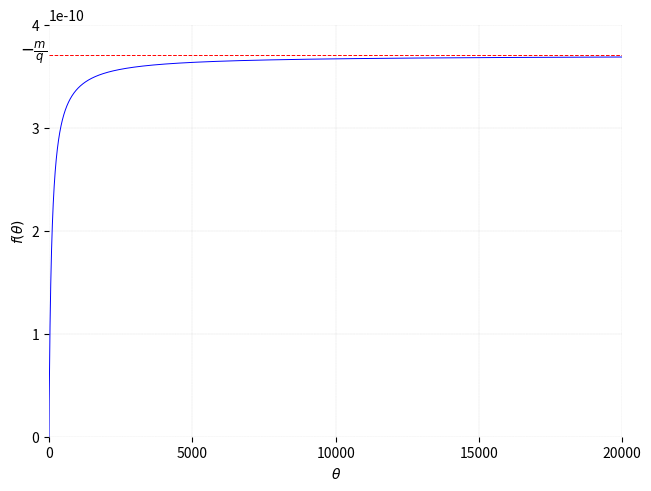
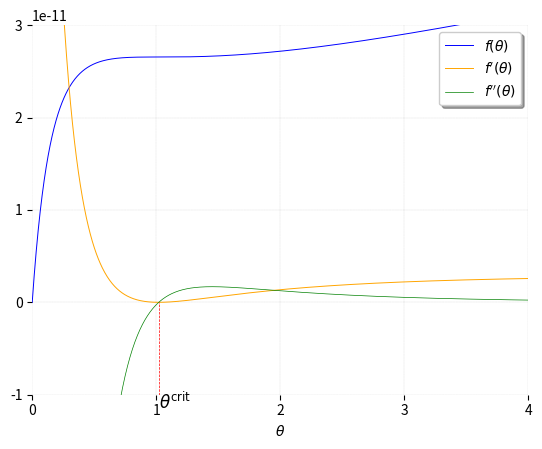
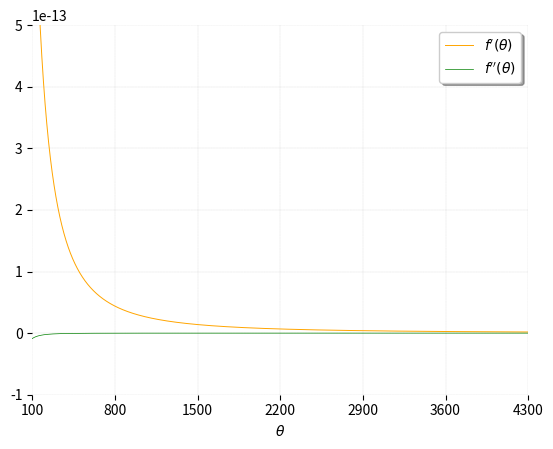
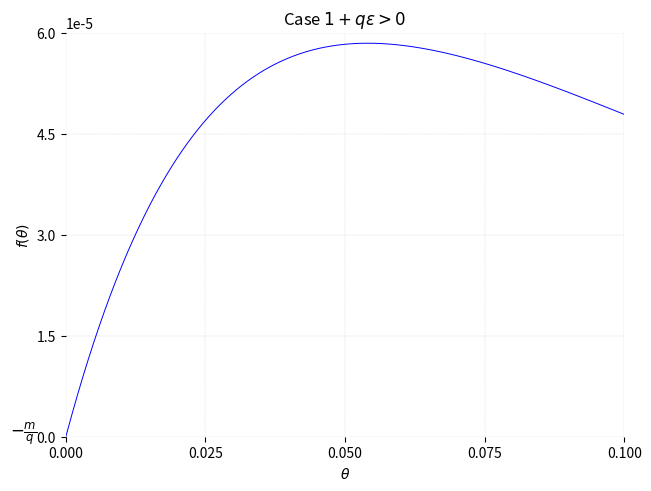
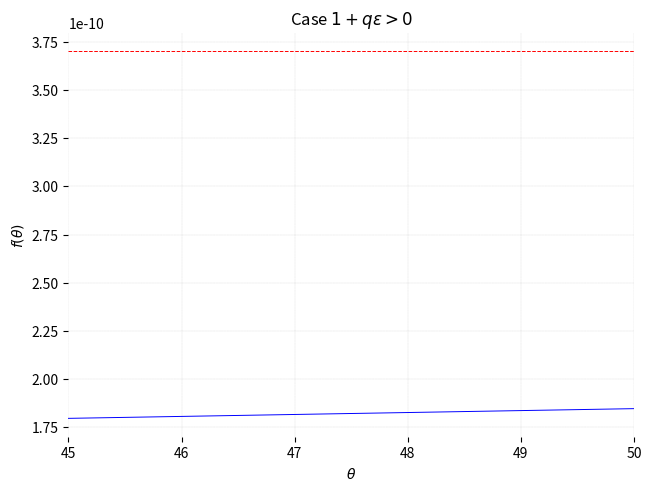
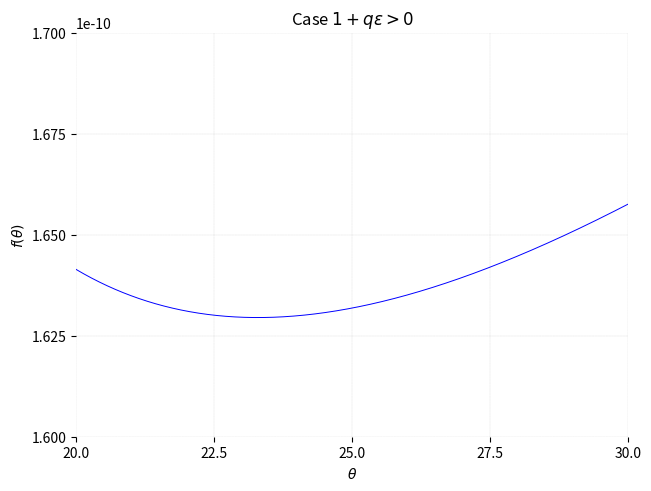
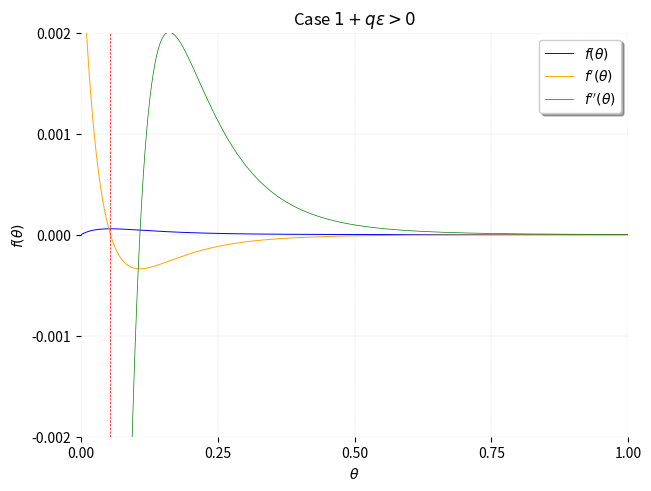
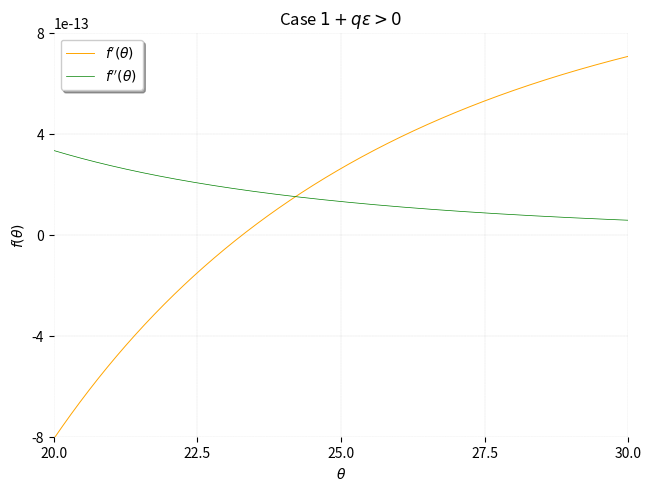
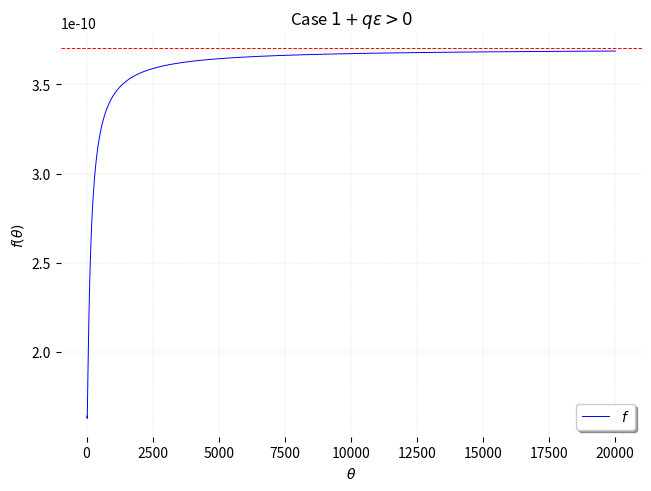
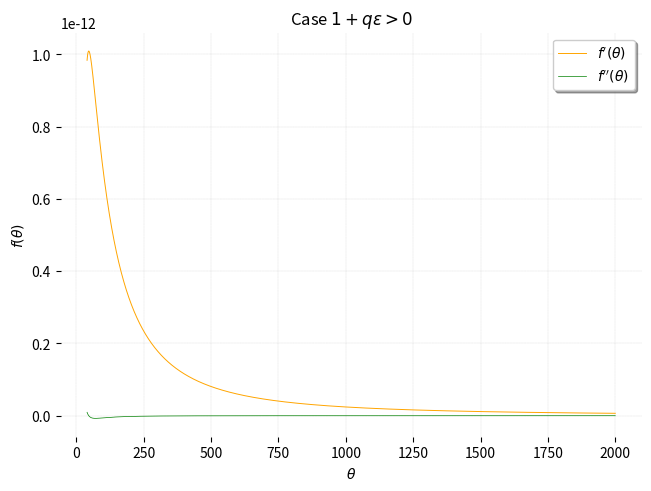
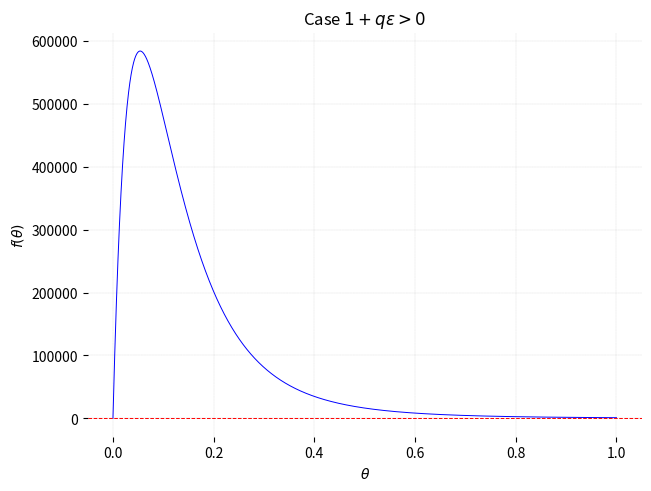
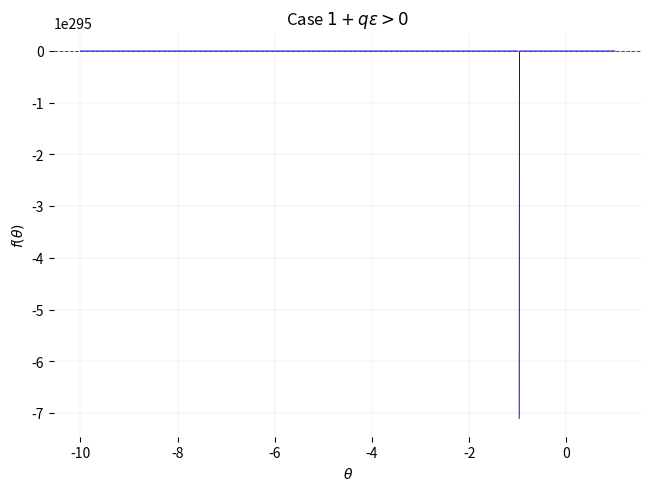
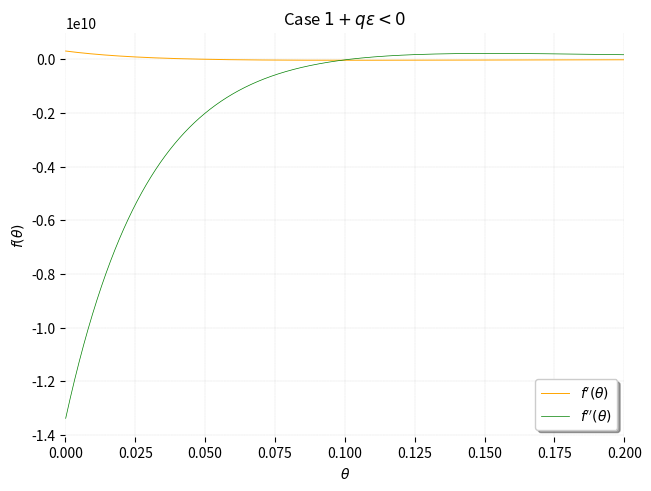
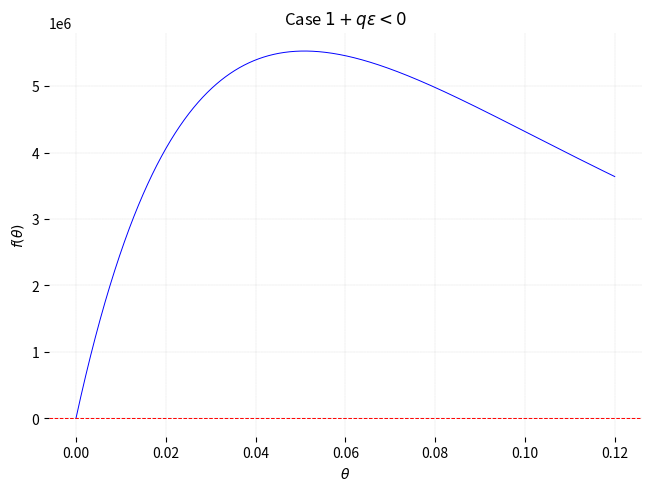
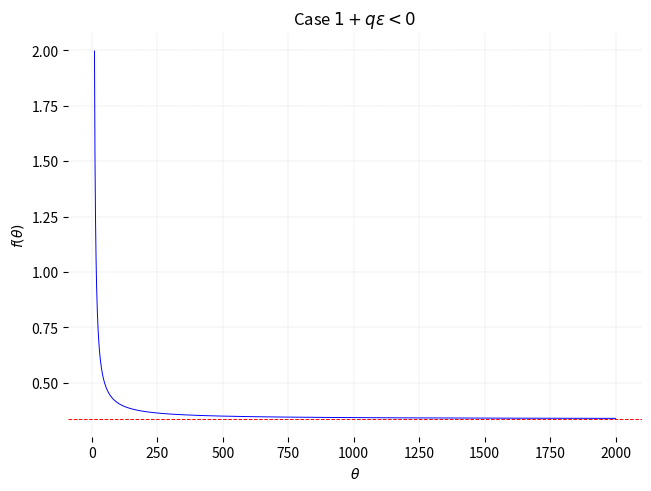

Write Python code to recreate these figures, in order.
#!/usr/bin/env python
import matplotlib.pyplot as plt
import numpy as np

"""Case Δ = 0, q < 0.
"""
m = 3.702113166195264e-12
ε = 4 - 4e-2
θ0 = 1
q = -1e-2
Δ = ε * (ε - 4 * θ0 - 4 * q * θ0**2)
assert np.isclose(a=Δ, b=0) and q < 0

θcrit = (ε - 2 * θ0) / (2 * (1 + q * ε))

θ = np.linspace(start=0, stop=20000, num=20000)
f = m * θ / (1 - q * θ) * np.exp(ε / (θ0 + θ))

fig, ax = plt.subplots(layout="constrained")
ax.plot(θ, f, label=r"$f$", linewidth=0.7, color="blue")
ax.grid(c="gray", linewidth=0.1, linestyle="dashed")
ax.axhline(-m / q, color="red", linestyle="dashed", linewidth=0.7)
ax.set_xlim(θ[0], θ[-1])
ax.set_ylim(0, 4e-10)
ax.text(x=-1e3, y=-m / q, s=r"$-\frac{m}{q}$", fontdict=dict(size=12))
ax.set_xticks(ticks=np.linspace(start=θ[0], stop=θ[-1], num=5))
ax.set_yticks(ticks=np.linspace(start=0, stop=4e-10, num=5))
ax.set_xlabel(xlabel=r"$\theta$")
ax.set_ylabel(ylabel=r"$f\left(\theta\right)$")
ax.spines["bottom"].set_color("none")
ax.spines["top"].set_color("none")
ax.spines["left"].set_color("none")
ax.spines["right"].set_color("none")
plt.savefig("casedeltazeroa.pdf", transparent=True, bbox_inches="tight")
plt.clf()

θ = np.linspace(start=0, stop=4, num=1000)
f = m * θ / (1 - q * θ) * np.exp(ε / (θ0 + θ))
fprime = f * (1 / θ + q / (1 - q * θ) - ε / (θ0 + θ) ** 2)
fprimeprime = -f * (
    (2 * ε * q) / ((1 - q * θ) * (θ0 + θ) ** 2)
    - ε * (2 + ε / (θ0 + θ)) / (θ0 + θ) ** 3
    + 2 * ε / (θ * (θ0 + θ) ** 2)
    - 2 * q**2 / (1 - q * θ) ** 2
    - 2 * q / (θ * (1 - q * θ))
)
fig, ax = plt.subplots()
ax.plot(θ, f, label=r"$f\left(\theta\right)$", linewidth=0.7, color="blue")
ax.plot(
    θ, fprime, label=r"$f^{\prime}\left(\theta\right)$", linewidth=0.7, color="orange"
)
ax.plot(
    θ,
    fprimeprime,
    label=r"$f^{\prime\prime}\left(\theta\right)$",
    linewidth=0.5,
    color="green",
)
ax.legend(loc="best", shadow=True)
ax.grid(c="gray", linewidth=0.1, linestyle="dashed")
ax.axvline(θcrit, ymin=0, ymax=1 / 4, color="red", linestyle="dashed", linewidth=0.5)
ax.text(x=θcrit, y=-1.15e-11, s=r"$\theta^{\text{crit}}$", fontdict=dict(size=12))
ax.set_xlim(θ[0], θ[-1])
ax.set_ylim(-1e-11, 3e-11)
ax.set_xlabel(xlabel=r"$\theta$")
ax.set_xticks(ticks=np.linspace(start=θ[0], stop=θ[-1], num=5))
ax.set_yticks(ticks=np.linspace(start=-1e-11, stop=3e-11, num=5))
ax.spines["bottom"].set_color("none")
ax.spines["top"].set_color("none")
ax.spines["left"].set_color("none")
ax.spines["right"].set_color("none")
plt.savefig("casedeltazerob.pdf", transparent=True, bbox_inches="tight")
plt.clf()

θ = np.linspace(start=100, stop=4300, num=3000)
f = m * θ / (1 - q * θ) * np.exp(ε / (θ0 + θ))
fprime = f * (1 / θ + q / (1 - q * θ) - ε / (θ0 + θ) ** 2)
fprimeprime = -f * (
    (2 * ε * q) / ((1 - q * θ) * (θ0 + θ) ** 2)
    - ε * (2 + ε / (θ0 + θ)) / (θ0 + θ) ** 3
    + 2 * ε / (θ * (θ0 + θ) ** 2)
    - 2 * q**2 / (1 - q * θ) ** 2
    - 2 * q / (θ * (1 - q * θ))
)
fig, ax = plt.subplots()
ax.plot(
    θ, fprime, label=r"$f^{\prime}\left(\theta\right)$", linewidth=0.7, color="orange"
)
ax.plot(
    θ,
    fprimeprime,
    label=r"$f^{\prime\prime}\left(\theta\right)$",
    linewidth=0.5,
    color="green",
)
ax.legend(loc="best", shadow=True)
ax.grid(c="gray", linewidth=0.1, linestyle="dashed")
ax.set_xlim(θ[0], θ[-1])
ax.set_ylim(-1e-13, 5e-13)
ax.set_xlabel(xlabel=r"$\theta$")
ax.set_xticks(ticks=np.linspace(start=θ[0], stop=θ[-1], num=7))
ax.set_yticks(ticks=np.linspace(start=-1e-13, stop=5e-13, num=7))
ax.spines["bottom"].set_color("none")
ax.spines["top"].set_color("none")
ax.spines["left"].set_color("none")
ax.spines["right"].set_color("none")
plt.savefig("casedeltazeroc.pdf", transparent=True, bbox_inches="tight")
plt.clf()

"""Case Δ > 0, q < 0, 1 + q * ε > 0
"""

m = 3.702113166195264e-12
ε = 20.546467805308318
θ0 = 1
q = -1e-2

Δ = ε * (ε - 4 * θ0 - 4 * q * θ0**2)
assert Δ > 0 and q < 0 and (1 + q * ε) > 0
print(f"Case Δ > 0, q < 0, 1 + q * ε = {1 + q * ε}>0")

θcritplus = (ε - 2 * θ0 + np.sqrt(Δ)) / (2 * (1 + q * ε))
θcritminus = (ε - 2 * θ0 - np.sqrt(Δ)) / (2 * (1 + q * ε))

θ = np.linspace(start=0, stop=0.1, num=2000)
f = m * θ / (1 - q * θ) * np.exp(ε / (θ0 + θ))

fig, ax = plt.subplots(layout="constrained")
ax.plot(θ, f, label=r"$f$", linewidth=0.7, color="blue")
ax.grid(c="gray", linewidth=0.1, linestyle="dashed")
ax.axhline(-m / q, color="red", linestyle="dashed", linewidth=0.7)
ax.set_xlim(θ[0], θ[-1])
ax.set_ylim(0, 6e-5)
ax.text(x=-1e-2, y=-m / q, s=r"$-\frac{m}{q}$", fontdict=dict(size=12))
ax.set_xticks(ticks=np.linspace(start=θ[0], stop=θ[-1], num=5))
ax.set_yticks(ticks=np.linspace(start=0, stop=6e-5, num=5))
ax.set_xlabel(xlabel=r"$\theta$")
ax.set_ylabel(ylabel=r"$f\left(\theta\right)$")
ax.set_title(r"Case $1+q\varepsilon>0$")
ax.spines["bottom"].set_color("none")
ax.spines["top"].set_color("none")
ax.spines["left"].set_color("none")
ax.spines["right"].set_color("none")
plt.savefig("casedeltapositivea.pdf", transparent=True, bbox_inches="tight")
plt.clf()
# print(θcritplus)
# print(θcritminus)

θ = np.linspace(start=45, stop=50, num=2000)
f = m * θ / (1 - q * θ) * np.exp(ε / (θ0 + θ))

fig, ax = plt.subplots(layout="constrained")
ax.plot(θ, f, label=r"$f$", linewidth=0.7, color="blue")
ax.grid(c="gray", linewidth=0.1, linestyle="dashed")
ax.axhline(-m / q, color="red", linestyle="dashed", linewidth=0.7)
ax.set_xlim(θ[0], θ[-1])
# ax.set_ylim(0, 6e-5)
# ax.text(x=-1e-2, y=-m / q, s=r"$-\frac{m}{q}$", fontdict=dict(size=12))
# ax.set_xticks(ticks=np.linspace(start=θ[0], stop=θ[-1], num=5))
# ax.set_yticks(ticks=np.linspace(start=0, stop=6e-5, num=5))
ax.set_xlabel(xlabel=r"$\theta$")
ax.set_ylabel(ylabel=r"$f\left(\theta\right)$")
ax.set_title(r"Case $1+q\varepsilon>0$")
ax.spines["bottom"].set_color("none")
ax.spines["top"].set_color("none")
ax.spines["left"].set_color("none")
ax.spines["right"].set_color("none")
plt.savefig("casedeltapositivecut.pdf", transparent=True, bbox_inches="tight")
plt.clf()

θ = np.linspace(start=20, stop=30, num=2000)
f = m * θ / (1 - q * θ) * np.exp(ε / (θ0 + θ))

fig, ax = plt.subplots(layout="constrained")
ax.plot(θ, f, label=r"$f$", linewidth=0.7, color="blue")
ax.grid(c="gray", linewidth=0.1, linestyle="dashed")
ax.set_xlim(θ[0], θ[-1])
ax.set_ylim(1.6e-10, 1.7e-10)
ax.set_xticks(ticks=np.linspace(start=θ[0], stop=θ[-1], num=5))
ax.set_yticks(ticks=np.linspace(start=1.6e-10, stop=1.7e-10, num=5))
ax.set_xlabel(xlabel=r"$\theta$")
ax.set_ylabel(ylabel=r"$f\left(\theta\right)$")
ax.set_title(r"Case $1+q\varepsilon>0$")
ax.spines["bottom"].set_color("none")
ax.spines["top"].set_color("none")
ax.spines["left"].set_color("none")
ax.spines["right"].set_color("none")
plt.savefig("casedeltapositiveb.pdf", transparent=True, bbox_inches="tight")
plt.clf()

# θ = np.linspace(start=100, stop=8000, num=8000)
# f = m * θ / (1 - q * θ) * np.exp(ε / (θ0 + θ))

# fig, ax = plt.subplots(layout="constrained")
# ax.plot(θ, f, label=r"$f$", linewidth=0.7, color="blue")
# ax.axhline(-m / q, color="red", linestyle="dashed", linewidth=0.7)
# ax.grid(c="gray", linewidth=0.1, linestyle="dashed")
# ax.set_xlim(θ[0], θ[-1])
# ax.set_ylim(2e-10, 4e-10)
# # ax.set_xticks(ticks=np.linspace(start=θ[0], stop=θ[-1], num=5))
# # ax.set_yticks(ticks=np.linspace(start=1.6e-10, stop=1.7e-10, num=5))
# ax.set_xlabel(xlabel=r"$\theta$")
# ax.set_ylabel(ylabel=r"$f\left(\theta\right)$")
# ax.set_title(r"Case $1+q\varepsilon>0$")
# ax.spines["bottom"].set_color("none")
# ax.spines["top"].set_color("none")
# ax.spines["left"].set_color("none")
# ax.spines["right"].set_color("none")
# plt.savefig("casedeltapositivec.pdf", transparent=True, bbox_inches="tight")
# plt.clf()


θ = np.linspace(start=0, stop=1, num=1000)
f = m * θ / (1 - q * θ) * np.exp(ε / (θ0 + θ))
fprime = f * (1 / θ + q / (1 - q * θ) - ε / (θ0 + θ) ** 2)
fprimeprime = -f * (
    (2 * ε * q) / ((1 - q * θ) * (θ0 + θ) ** 2)
    - ε * (2 + ε / (θ0 + θ)) / (θ0 + θ) ** 3
    + 2 * ε / (θ * (θ0 + θ) ** 2)
    - 2 * q**2 / (1 - q * θ) ** 2
    - 2 * q / (θ * (1 - q * θ))
)

fig, ax = plt.subplots(layout="constrained")
ax.plot(θ, f, label=r"$f\left(\theta\right)$", linewidth=0.7, color="blue")
ax.plot(
    θ, fprime, label=r"$f^{\prime}\left(\theta\right)$", linewidth=0.7, color="orange"
)
ax.plot(
    θ,
    fprimeprime,
    label=r"$f^{\prime\prime}\left(\theta\right)$",
    linewidth=0.5,
    color="green",
)
# ax.axhline(-m / q, color="red", linestyle="dashed", linewidth=0.7)
ax.grid(c="gray", linewidth=0.1, linestyle="dashed")
ax.set_xlim(θ[0], θ[-1])
ax.set_ylim(-2e-3, 2e-3)
ax.set_xticks(ticks=np.linspace(start=θ[0], stop=θ[-1], num=5))
ax.set_yticks(ticks=np.linspace(start=-2e-3, stop=2e-3, num=5))
ax.axvline(θcritminus, color="red", linestyle="dashed", linewidth=0.5)
ax.legend(loc="best", shadow=True)
ax.set_xlabel(xlabel=r"$\theta$")
ax.set_ylabel(ylabel=r"$f\left(\theta\right)$")
ax.set_title(r"Case $1+q\varepsilon>0$")
ax.spines["bottom"].set_color("none")
ax.spines["top"].set_color("none")
ax.spines["left"].set_color("none")
ax.spines["right"].set_color("none")
plt.savefig("casedeltapositivec.pdf", transparent=True, bbox_inches="tight")
plt.clf()

θ = np.linspace(start=20, stop=30, num=1000)
f = m * θ / (1 - q * θ) * np.exp(ε / (θ0 + θ))
fprime = f * (1 / θ + q / (1 - q * θ) - ε / (θ0 + θ) ** 2)
fprimeprime = -f * (
    (2 * ε * q) / ((1 - q * θ) * (θ0 + θ) ** 2)
    - ε * (2 + ε / (θ0 + θ)) / (θ0 + θ) ** 3
    + 2 * ε / (θ * (θ0 + θ) ** 2)
    - 2 * q**2 / (1 - q * θ) ** 2
    - 2 * q / (θ * (1 - q * θ))
)

fig, ax = plt.subplots(layout="constrained")
# ax.plot(θ, f, label=r"$f$", linewidth=0.7, color="blue")
ax.plot(
    θ, fprime, label=r"$f^{\prime}\left(\theta\right)$", linewidth=0.7, color="orange"
)
ax.plot(
    θ,
    fprimeprime,
    label=r"$f^{\prime\prime}\left(\theta\right)$",
    linewidth=0.5,
    color="green",
)
# ax.axhline(-m / q, color="red", linestyle="dashed", linewidth=0.7)
ax.grid(c="gray", linewidth=0.1, linestyle="dashed")
ax.set_xlim(θ[0], θ[-1])
ax.set_ylim(-8e-13, 8e-13)
ax.set_xticks(ticks=np.linspace(start=θ[0], stop=θ[-1], num=5))
ax.set_yticks(ticks=np.linspace(start=-8e-13, stop=8e-13, num=5))
ax.legend(loc="best", shadow=True)
ax.set_xlabel(xlabel=r"$\theta$")
ax.set_ylabel(ylabel=r"$f\left(\theta\right)$")
ax.set_title(r"Case $1+q\varepsilon>0$")
ax.spines["bottom"].set_color("none")
ax.spines["top"].set_color("none")
ax.spines["left"].set_color("none")
ax.spines["right"].set_color("none")
plt.savefig("casedeltapositived.pdf", transparent=True, bbox_inches="tight")
plt.clf()

θ = np.linspace(start=20, stop=20000, num=30000)
f = m * θ / (1 - q * θ) * np.exp(ε / (θ0 + θ))
fig, ax = plt.subplots(layout="constrained")
ax.plot(θ, f, label=r"$f$", linewidth=0.7, color="blue")
ax.axhline(-m / q, color="red", linestyle="dashed", linewidth=0.7)
ax.grid(c="gray", linewidth=0.1, linestyle="dashed")
# ax.set_xlim(θ[0], θ[-1])
# ax.set_ylim(-8e-13, 8e-13)
# ax.set_xticks(ticks=np.linspace(start=θ[0], stop=θ[-1], num=5))
# ax.set_yticks(ticks=np.linspace(start=-8e-13, stop=8e-13, num=5))
ax.legend(loc="best", shadow=True)
ax.set_xlabel(xlabel=r"$\theta$")
ax.set_ylabel(ylabel=r"$f\left(\theta\right)$")
ax.set_title(r"Case $1+q\varepsilon>0$")
ax.spines["bottom"].set_color("none")
ax.spines["top"].set_color("none")
ax.spines["left"].set_color("none")
ax.spines["right"].set_color("none")
plt.savefig("casedeltapositivee.pdf", transparent=True, bbox_inches="tight")
plt.clf()

θ = np.linspace(start=40, stop=2000, num=4000)
f = m * θ / (1 - q * θ) * np.exp(ε / (θ0 + θ))
fprime = f * (1 / θ + q / (1 - q * θ) - ε / (θ0 + θ) ** 2)
fprimeprime = -f * (
    (2 * ε * q) / ((1 - q * θ) * (θ0 + θ) ** 2)
    - ε * (2 + ε / (θ0 + θ)) / (θ0 + θ) ** 3
    + 2 * ε / (θ * (θ0 + θ) ** 2)
    - 2 * q**2 / (1 - q * θ) ** 2
    - 2 * q / (θ * (1 - q * θ))
)
fig, ax = plt.subplots(layout="constrained")
ax.plot(
    θ, fprime, label=r"$f^{\prime}\left(\theta\right)$", linewidth=0.7, color="orange"
)
ax.plot(
    θ,
    fprimeprime,
    label=r"$f^{\prime\prime}\left(\theta\right)$",
    linewidth=0.5,
    color="green",
)
# ax.axhline(-m / q, color="red", linestyle="dashed", linewidth=0.7)
ax.grid(c="gray", linewidth=0.1, linestyle="dashed")
# ax.set_xlim(θ[0], θ[-1])
# ax.set_ylim(-8e-13, 8e-13)
# ax.set_xticks(ticks=np.linspace(start=θ[0], stop=θ[-1], num=5))
# ax.set_yticks(ticks=np.linspace(start=-8e-13, stop=8e-13, num=5))
ax.legend(loc="best", shadow=True)
ax.set_xlabel(xlabel=r"$\theta$")
ax.set_ylabel(ylabel=r"$f\left(\theta\right)$")
ax.set_title(r"Case $1+q\varepsilon>0$")
ax.spines["bottom"].set_color("none")
ax.spines["top"].set_color("none")
ax.spines["left"].set_color("none")
ax.spines["right"].set_color("none")
plt.savefig("casedeltapositivef.pdf", transparent=True, bbox_inches="tight")
plt.clf()

"""Case Δ > 0, q < 0, 1 + q * ε > 0
"""

m = 3.702113166195264e-2
ε = 20.546467805308318
θ0 = 1
q = -1e-2

Δ = ε * (ε - 4 * θ0 - 4 * q * θ0**2)
assert Δ > 0 and q < 0 and (1 + q * ε) > 0
print(f"Case Δ > 0, q < 0, 1 + q * ε = {1 + q * ε}>0")

θcritplus = (ε - 2 * θ0 + np.sqrt(Δ)) / (2 * (1 + q * ε))
θcritminus = (ε - 2 * θ0 - np.sqrt(Δ)) / (2 * (1 + q * ε))

θ = np.linspace(start=0, stop=1, num=2000)
f = m * θ / (1 - q * θ) * np.exp(ε / (θ0 + θ))

fig, ax = plt.subplots(layout="constrained")
ax.plot(θ, f, label=r"$f$", linewidth=0.7, color="blue")
ax.grid(c="gray", linewidth=0.1, linestyle="dashed")
ax.axhline(-m / q, color="red", linestyle="dashed", linewidth=0.7)
# ax.set_xlim(θ[0], θ[-1])
# ax.set_ylim(0, 6e-5)
# ax.text(x=-1e-2, y=-m / q, s=r"$-\frac{m}{q}$", fontdict=dict(size=12))
# ax.set_xticks(ticks=np.linspace(start=θ[0], stop=θ[-1], num=5))
# ax.set_yticks(ticks=np.linspace(start=0, stop=6e-5, num=5))
ax.set_xlabel(xlabel=r"$\theta$")
ax.set_ylabel(ylabel=r"$f\left(\theta\right)$")
ax.set_title(r"Case $1+q\varepsilon>0$")
ax.spines["bottom"].set_color("none")
ax.spines["top"].set_color("none")
ax.spines["left"].set_color("none")
ax.spines["right"].set_color("none")
plt.savefig("casedeltapositivea1.pdf", transparent=True, bbox_inches="tight")
plt.clf()

θ = np.linspace(start=-10, stop=1, num=2000)
f = m * θ / (1 - q * θ) * np.exp(ε / (θ0 + θ))

fig, ax = plt.subplots(layout="constrained")
ax.plot(θ, f, label=r"$f$", linewidth=0.7, color="blue")
ax.grid(c="gray", linewidth=0.1, linestyle="dashed")
ax.axhline(-m / q, color="red", linestyle="dashed", linewidth=0.7)
# ax.set_xlim(θ[0], θ[-1])
# ax.set_ylim(0, 6e-5)
# ax.text(x=-1e-2, y=-m / q, s=r"$-\frac{m}{q}$", fontdict=dict(size=12))
# ax.set_xticks(ticks=np.linspace(start=θ[0], stop=θ[-1], num=5))
# ax.set_yticks(ticks=np.linspace(start=0, stop=6e-5, num=5))
ax.set_xlabel(xlabel=r"$\theta$")
ax.set_ylabel(ylabel=r"$f\left(\theta\right)$")
ax.set_title(r"Case $1+q\varepsilon>0$")
ax.spines["bottom"].set_color("none")
ax.spines["top"].set_color("none")
ax.spines["left"].set_color("none")
ax.spines["right"].set_color("none")
plt.savefig("casedeltapositivea1.pdf", transparent=True, bbox_inches="tight")
plt.clf()


"""Case Δ > 0, q < 0, 1 + q * ε < 0
"""

m = 3.702113166195264e-1
ε = 20.546467805308318
θ0 = 1
q = -1.1

Δ = ε * (ε - 4 * θ0 - 4 * q * θ0**2)
assert Δ > 0 and q < 0 and (1 + q * ε) < 0
print(f"Case Δ > 0, q < 0, 1 + q * ε = {1 + q * ε}<0")
θcritplus = (ε - 2 * θ0 + np.sqrt(Δ)) / (2 * (1 + q * ε))
θcritminus = (ε - 2 * θ0 - np.sqrt(Δ)) / (2 * (1 + q * ε))
print(f"θcritplus: {θcritplus}")
print(f"θcritminus: {θcritminus}")
print(f"Horizontal asimptote: {-m / q}")
print(f"Vertical asimptote: {1 / q}")

θ = np.linspace(start=0, stop=0.2, num=2000)
f = m * θ / (1 - q * θ) * np.exp(ε / (θ0 + θ))
fprime = f * (1 / θ + q / (1 - q * θ) - ε / (θ0 + θ) ** 2)
fprimeprime = -f * (
    (2 * ε * q) / ((1 - q * θ) * (θ0 + θ) ** 2)
    - ε * (2 + ε / (θ0 + θ)) / (θ0 + θ) ** 3
    + 2 * ε / (θ * (θ0 + θ) ** 2)
    - 2 * q**2 / (1 - q * θ) ** 2
    - 2 * q / (θ * (1 - q * θ))
)
fig, ax = plt.subplots(layout="constrained")
# ax.plot(θ, f, label=r"$f$", linewidth=0.7, color="blue")
ax.plot(
    θ, fprime, label=r"$f^{\prime}\left(\theta\right)$", linewidth=0.7, color="orange"
)
ax.plot(
    θ,
    fprimeprime,
    label=r"$f^{\prime\prime}\left(\theta\right)$",
    linewidth=0.5,
    color="green",
)
ax.grid(c="gray", linewidth=0.1, linestyle="dashed")
ax.legend(loc="best", shadow=True)
# ax.axhline(-m / q, color="red", linestyle="dashed", linewidth=0.7)
# ax.axvline(θcritminus, color="red", linestyle="dashed", linewidth=0.5)
ax.set_xlim(θ[0], θ[-1])
# ax.set_ylim(-0.2e10, 0.2e10)
# ax.text(x=-1e-2, y=-m / q, s=r"$-\frac{m}{q}$", fontdict=dict(size=12))
# ax.set_xticks(ticks=np.linspace(start=θ[0], stop=θ[-1], num=5))
# ax.set_yticks(ticks=np.linspace(start=0, stop=6e-5, num=5))
ax.set_xlabel(xlabel=r"$\theta$")
ax.set_ylabel(ylabel=r"$f\left(\theta\right)$")
ax.set_title(r"Case $1+q\varepsilon<0$")
ax.spines["bottom"].set_color("none")
ax.spines["top"].set_color("none")
ax.spines["left"].set_color("none")
ax.spines["right"].set_color("none")
plt.savefig("casedeltapositive_thetamin.pdf", transparent=True, bbox_inches="tight")
plt.clf()

θ = np.linspace(start=0, stop=0.12, num=2000)
f = m * θ / (1 - q * θ) * np.exp(ε / (θ0 + θ))

fig, ax = plt.subplots(layout="constrained")
ax.plot(θ, f, label=r"$f$", linewidth=0.7, color="blue")
ax.grid(c="gray", linewidth=0.1, linestyle="dashed")
ax.axhline(-m / q, color="red", linestyle="dashed", linewidth=0.7)
# ax.axvline(θcritminus, color="red", linestyle="dashed", linewidth=0.5)
# ax.set_xlim(θ[0], θ[-1])
# ax.set_ylim(0, 6e-5)
# ax.text(x=-1e-2, y=-m / q, s=r"$-\frac{m}{q}$", fontdict=dict(size=12))
# ax.set_xticks(ticks=np.linspace(start=θ[0], stop=θ[-1], num=5))
# ax.set_yticks(ticks=np.linspace(start=0, stop=6e-5, num=5))
ax.set_xlabel(xlabel=r"$\theta$")
ax.set_ylabel(ylabel=r"$f\left(\theta\right)$")
ax.set_title(r"Case $1+q\varepsilon<0$")
ax.spines["bottom"].set_color("none")
ax.spines["top"].set_color("none")
ax.spines["left"].set_color("none")
ax.spines["right"].set_color("none")
plt.savefig(
    "casedeltapositive_thetacritminus.pdf", transparent=True, bbox_inches="tight"
)
plt.clf()

θ = np.linspace(start=10, stop=2000, num=2000)
f = m * θ / (1 - q * θ) * np.exp(ε / (θ0 + θ))

fig, ax = plt.subplots(layout="constrained")
ax.plot(θ, f, label=r"$f$", linewidth=0.7, color="blue")
ax.grid(c="gray", linewidth=0.1, linestyle="dashed")
ax.axhline(-m / q, color="red", linestyle="dashed", linewidth=0.7)
# ax.axvline(θcritminus, color="red", linestyle="dashed", linewidth=0.5)
# ax.set_xlim(θ[0], θ[-1])
# ax.set_ylim(0, 6e-5)
# ax.text(x=-1e-2, y=-m / q, s=r"$-\frac{m}{q}$", fontdict=dict(size=12))
# ax.set_xticks(ticks=np.linspace(start=θ[0], stop=θ[-1], num=5))
# ax.set_yticks(ticks=np.linspace(start=0, stop=6e-5, num=5))
ax.set_xlabel(xlabel=r"$\theta$")
ax.set_ylabel(ylabel=r"$f\left(\theta\right)$")
ax.set_title(r"Case $1+q\varepsilon<0$")
ax.spines["bottom"].set_color("none")
ax.spines["top"].set_color("none")
ax.spines["left"].set_color("none")
ax.spines["right"].set_color("none")
plt.savefig(
    "casedeltapositive_thetacritminus_thetabig.pdf",
    transparent=True,
    bbox_inches="tight",
)
plt.clf()
